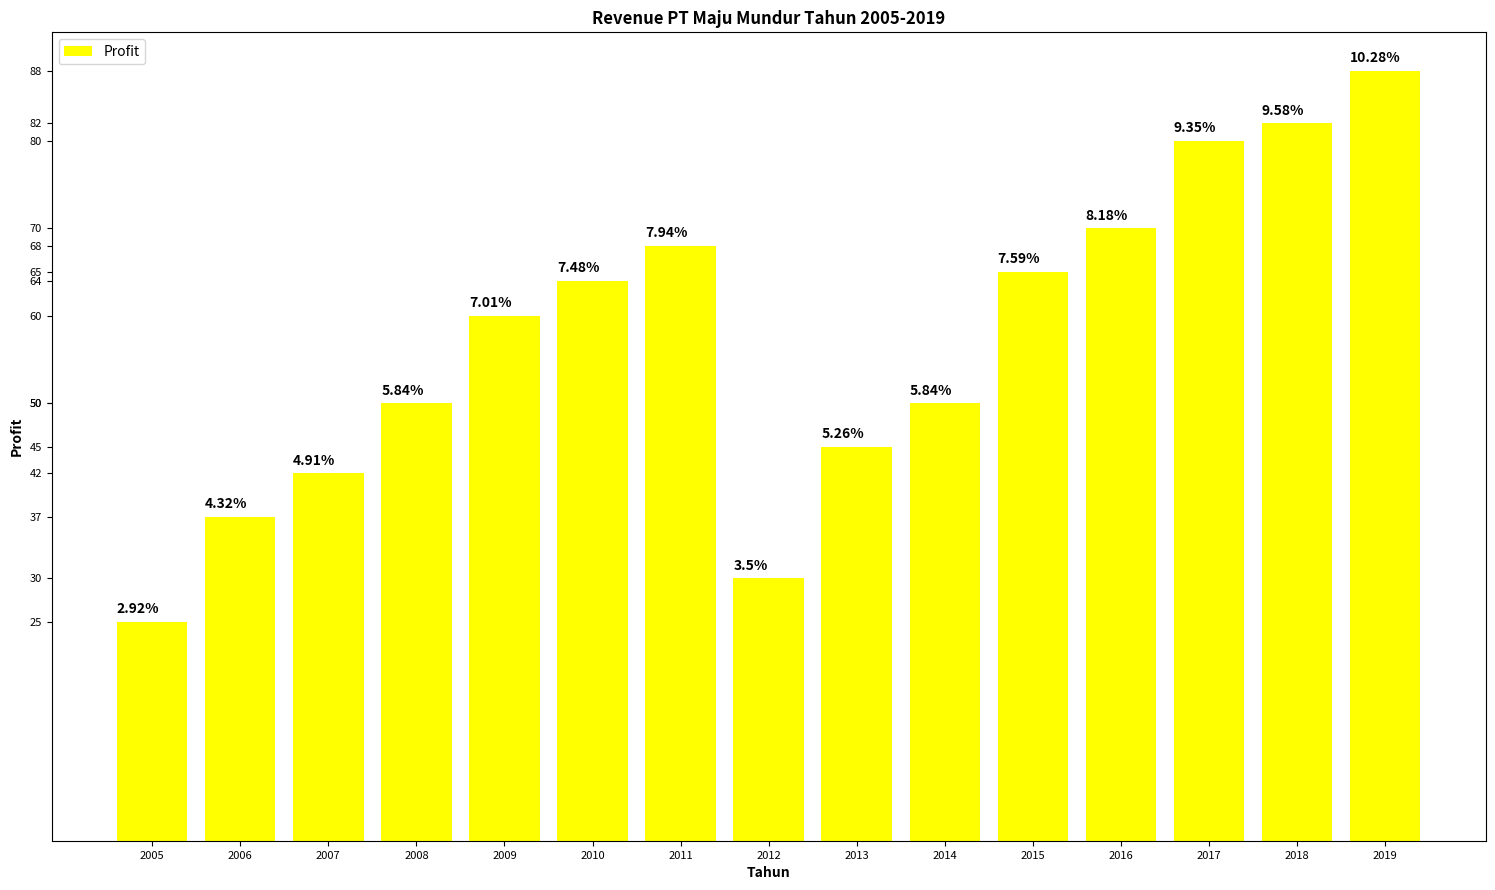

The matplotlib source for this figure:
import matplotlib.pyplot as plt

tahun = [2005, 2006, 2007, 2008, 2009, 2010, 2011, 2012, 2013, 2014, 2015, 2016, 2017, 2018, 2019]
profit = [25, 37, 42, 50, 60, 64, 68, 30, 45, 50, 65, 70, 80, 82, 88]

plt.bar(tahun, profit, color='yellow')

plt.xlabel('Tahun', fontweight='bold')
plt.ylabel('Profit', fontweight='bold')
plt.title('Revenue PT Maju Mundur Tahun 2005-2019', fontweight='bold')

plt.legend(['Profit'], loc='upper left')

for i in range(len(tahun)):
    persentase = str(round((profit[i]/sum(profit))*100, 2)) + '%'
    plt.text(tahun[i]-0.4, profit[i]+1, persentase, color='black', fontweight='bold')

fig = plt.gcf()
fig.set_size_inches(18.5, 10.5)
plt.xticks(tahun, fontsize=8)
plt.yticks(profit, fontsize=8)
plt.show()

"""
Pada grafik, kita dapat melihat bahwa keuntungan naik dari tahun 2005 hingga 2009, kemudian menurun di tahun 2012 dan 2013, sebelum meningkat kembali di tahun 2014 hingga 2019. Oleh karena itu, kita dapat melihat bahwa keuntungan perusahaan tidak selalu meningkat setiap tahun dan dapat dipengaruhi oleh banyak faktor.
Selain itu, kita dapat simpulkan bahwa profit penjualan paling besar diraih pada tahun 2019 dan profit paling kecil diraih pada tahun 2005.
"""
